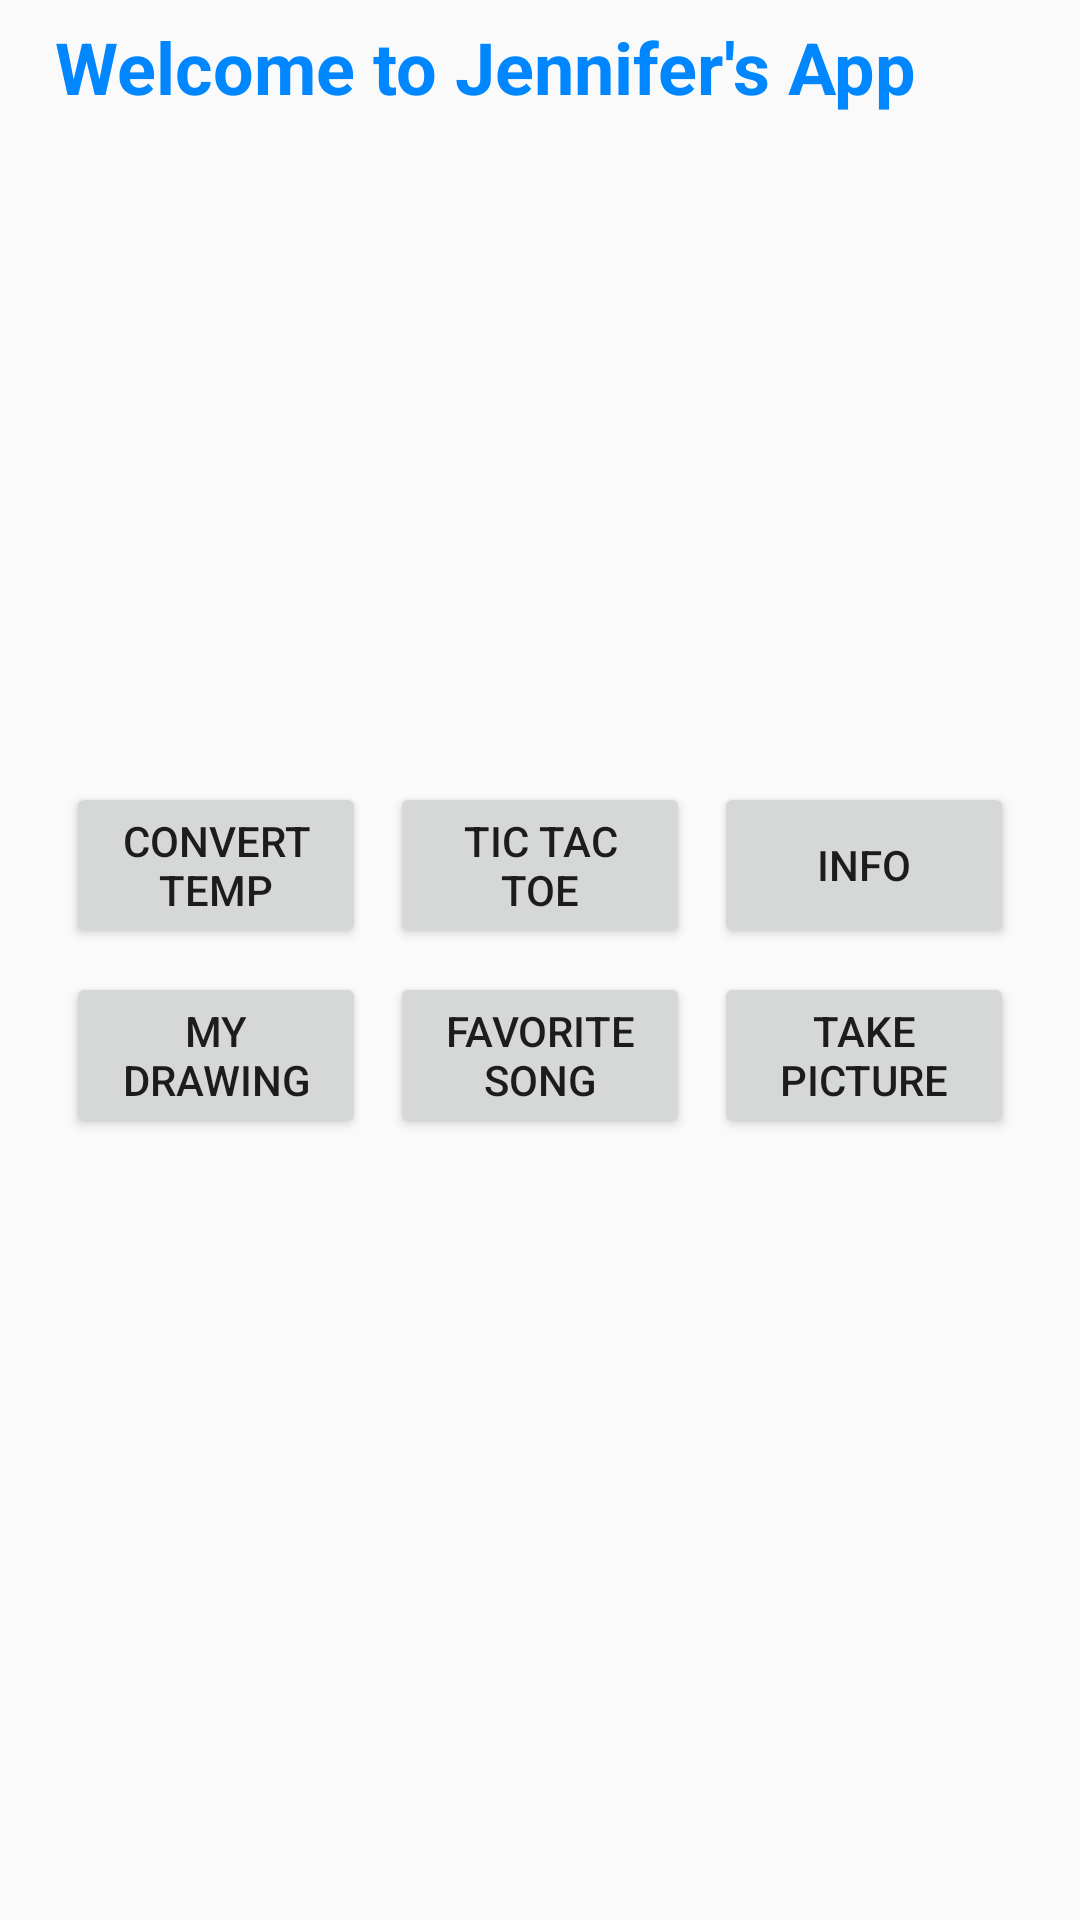

This screen was rendered from an Android layout file. Write that file and the resources it references.
<!-- AndroidManifest.xml: application theme AppTheme -->
<!-- res/layout/activity_main_menu.xml -->
<?xml version="1.0" encoding="utf-8"?>
<android.widget.RelativeLayout xmlns:android="http://schemas.android.com/apk/res/android"
    xmlns:app="http://schemas.android.com/apk/res-auto"
    xmlns:tools="http://schemas.android.com/tools"
    android:layout_width="match_parent"
    android:layout_height="match_parent"
    android:gravity="center_horizontal"
    tools:context=".MainMenuActivity">

    <TextView
        android:id="@+id/lblWelcome"
        android:layout_width="wrap_content"
        android:layout_height="wrap_content"
        android:layout_alignParentTop="true"
        android:layout_marginTop="6dp"
        android:gravity="center_horizontal"
        android:text="@string/Welcome"
        android:textAppearance="?android:attr/textAppearanceLarge"
        android:textSize="24sp"
        app:layout_constraintEnd_toEndOf="parent"
        app:layout_constraintHorizontal_bias="0.496"
        app:layout_constraintStart_toStartOf="parent"
        app:layout_constraintTop_toTopOf="parent"
        style = "@style/TextView"/>

    <GridLayout
        android:layout_width="wrap_content"
        android:layout_height="wrap_content"
        android:layout_centerVertical="true"
        android:layout_marginTop="192dp"
        android:columnCount="3"
        android:orientation="horizontal"
        android:rowCount="2"
        android:useDefaultMargins="true"
        app:layout_constraintEnd_toEndOf="parent"
        app:layout_constraintStart_toStartOf="parent"
        app:layout_constraintTop_toBottomOf="@+id/lblWelcome">

        <Button
            android:id="@+id/btnWeather"
            android:layout_width="100dp"
            android:layout_height="wrap_content"
            android:layout_row="0"
            android:layout_column="0"
            android:layout_gravity="center|fill"
            android:text="@string/goWeather" />

        <Button
            android:id="@+id/btnTicTacToe"
            android:layout_width="100dp"
            android:layout_height="wrap_content"
            android:layout_row="0"
            android:layout_column="1"
            android:layout_gravity="center|fill"
            android:text="@string/goTicTacToe" />

        <Button
            android:id="@+id/btnInfo"
            android:layout_width="100dp"
            android:layout_height="wrap_content"
            android:layout_row="0"
            android:layout_column="2"
            android:layout_gravity="center|fill"
            android:text="@string/goInfo" />

        <Button
            android:id="@+id/btnSong"
            android:layout_width="100dp"
            android:layout_height="wrap_content"
            android:layout_row="1"
            android:layout_column="1"
            android:layout_gravity="center|fill"
            android:text="@string/goMusic" />

        <Button
            android:id="@+id/btnTakePic"
            android:layout_width="100dp"
            android:layout_height="wrap_content"
            android:layout_row="1"
            android:layout_column="2"
            android:layout_gravity="center|fill"
            android:text="@string/goTakePic" />

        <Button
            android:id="@+id/btnDraw"
            android:layout_width="100dp"
            android:layout_height="wrap_content"
            android:layout_row="1"
            android:layout_column="0"
            android:layout_gravity="center|fill"
            android:text="@string/goDraw" />
    </GridLayout>

</android.widget.RelativeLayout>
<!-- resources referenced by this layout -->
<resources>
  <string name="Welcome">Welcome to Jennifer\'s App</string>
  <string name="goDraw">My\nDrawing</string>
  <string name="goInfo">Info</string>
  <string name="goMusic">Favorite\nSong</string>
  <string name="goTakePic">Take\nPicture</string>
  <string name="goTicTacToe">Tic Tac Toe</string>
  <string name="goWeather">Convert\nTemp</string>
  <style name="TextView">
          <item name="android:textSize">40sp</item>
          <item name="android:textStyle">bold</item>
          <item name="android:textColor">@color/title</item>
      </style>
  <style name="AppTheme" parent="Theme.AppCompat.Light.DarkActionBar">
          
          <item name="colorPrimary">@color/colorPrimary</item>
          <item name="colorPrimaryDark">@color/colorPrimaryDark</item>
          <item name="colorAccent">@color/colorAccent</item>
      </style>
  <color name="title">#0087FF</color>
  <color name="colorPrimary">#6200EE</color>
  <color name="colorPrimaryDark">#3700B3</color>
  <color name="colorAccent">#03DAC5</color>
</resources>
